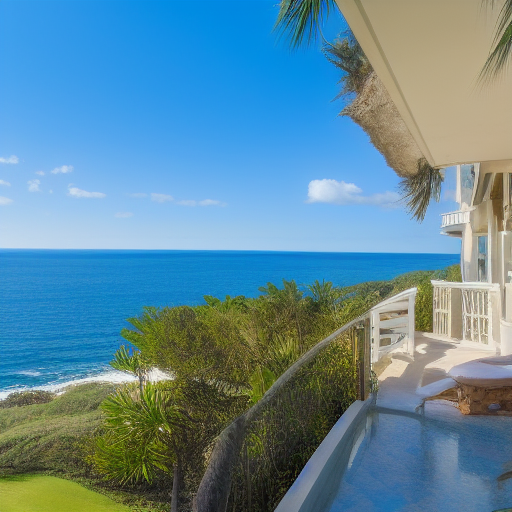
Generation parameters embedded in this image by AUTOMATIC1111 Stable Diffusion web UI or a fork of it (Forge, ...) (PNG 'parameters' text chunk):
Cliff side mansion, overlooking ocean, cocktail
Negative prompt: No people
Steps: 20, Sampler: Euler a, CFG scale: 7, Seed: 151343691, Size: 512x512, Model hash: a9263745